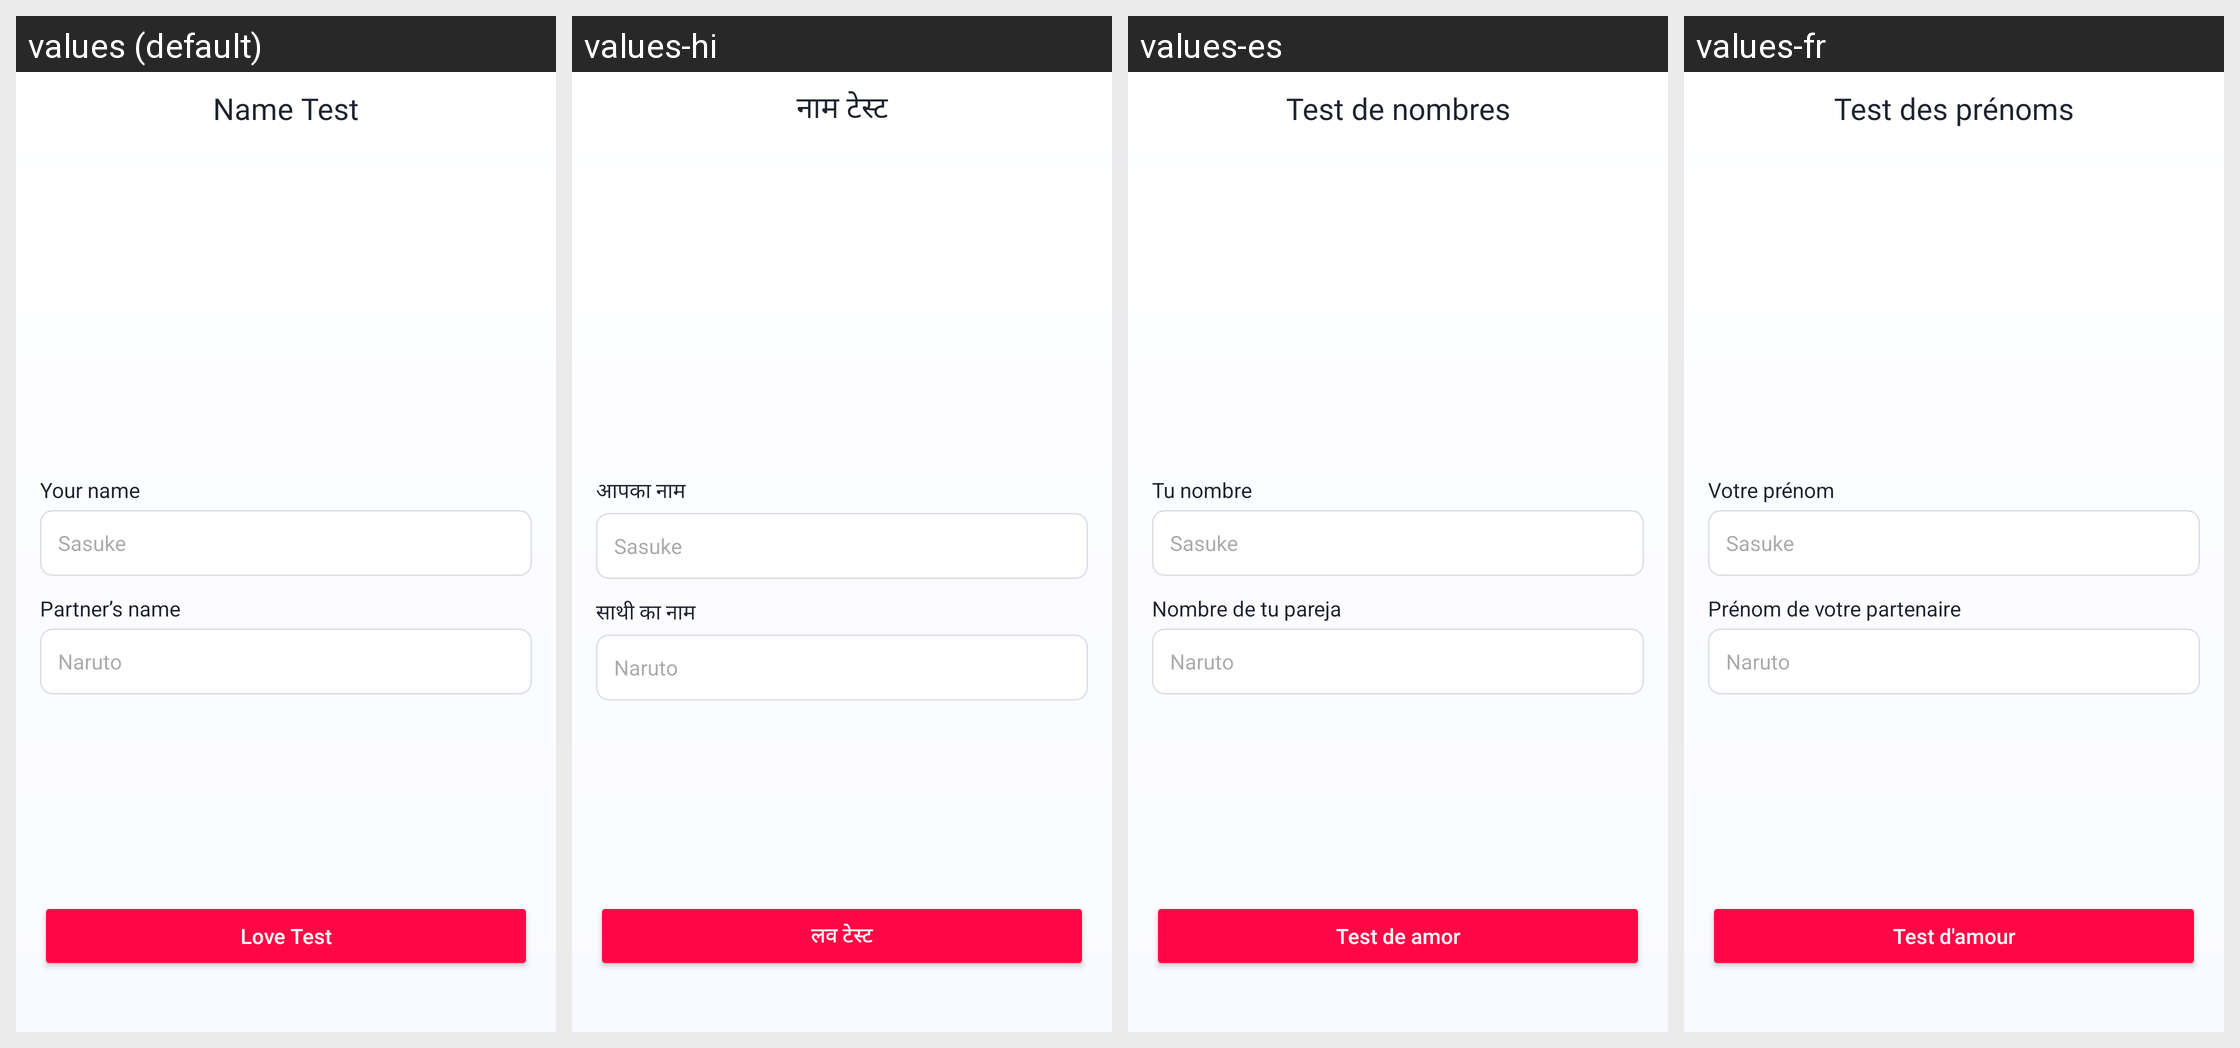

The same Android screen rendered under several of its app's locales, left to right. List the strings drawn on it with the default value and each locale's translation.
Android screen res/layout/fragment_name_test.xml rendered under 4 locales, left to right: values (default), values-hi, values-es, values-fr. Device: Nexus 5 (rendered at 1080×1920; each locale shown at half size, 540×960, under a caption strip naming it); theme Theme.LoveTester.
Other locales in the repository, not shown: values-de, values-in, values-pt.
Strings drawn on this screen, with the default value and each locale's value (text and hints the layout hard-codes, and strings that could not be matched under every locale, appear in the picture but are not listed):

name_test_title
  values: Name Test
  values-hi: नाम टेस्ट
  values-es: Test de nombres
  values-fr: Test des prénoms

name_test_your_name_label
  values: Your name
  values-hi: आपका नाम
  values-es: Tu nombre
  values-fr: Votre prénom

name_test_your_name_hint
  values: Sasuke
  values-hi: Sasuke  [not translated; the default value is used]
  values-es: Sasuke  [not translated; the default value is used]
  values-fr: Sasuke  [not translated; the default value is used]

name_test_partner_name_label
  values: Partner’s name
  values-hi: साथी का नाम
  values-es: Nombre de tu pareja
  values-fr: Prénom de votre partenaire

name_test_partner_name_hint
  values: Naruto
  values-hi: Naruto  [not translated; the default value is used]
  values-es: Naruto  [not translated; the default value is used]
  values-fr: Naruto  [not translated; the default value is used]

name_test_button_love_test
  values: Love Test
  values-hi: लव टेस्ट
  values-es: Test de amor
  values-fr: Test d'amour
